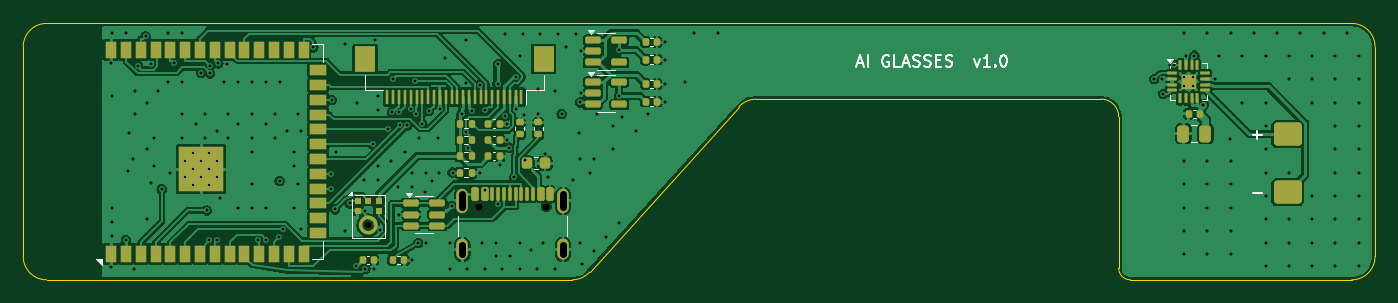
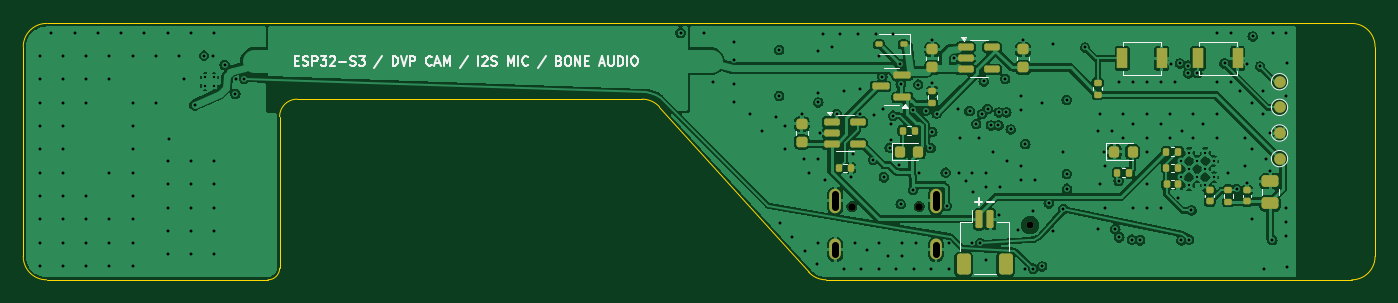
Circuit board: 11 layer files. Board 116.0 x 22.0 mm.
- bottom_copper: ai_glasses-B_Cu.gbl (162271 bytes)
- bottom_mask: ai_glasses-B_Mask.gbs (4754 bytes)
- paste: ai_glasses-B_Paste.gbp (4211 bytes)
- bottom_silk: ai_glasses-B_Silkscreen.gbo (23294 bytes)
- outline: ai_glasses-Edge_Cuts.gm1 (1503 bytes)
- top_copper: ai_glasses-F_Cu.gtl (171642 bytes)
- top_mask: ai_glasses-F_Mask.gts (8675 bytes)
- paste: ai_glasses-F_Paste.gtp (9717 bytes)
- top_silk: ai_glasses-F_Silkscreen.gto (19795 bytes)
- drill: ai_glasses-NPTH.drl (468 bytes)
- drill: ai_glasses-PTH.drl (4708 bytes)

=== bottom_copper: ai_glasses-B_Cu.gbl (162271 bytes, source omitted) ===
=== bottom_mask: ai_glasses-B_Mask.gbs ===
%TF.GenerationSoftware,KiCad,Pcbnew,7.0.11+dfsg-1build4*%
%TF.CreationDate,2026-09-30T11:49:50+00:00*%
%TF.ProjectId,ai_glasses,61695f67-6c61-4737-9365-732e6b696361,1.0*%
%TF.SameCoordinates,Original*%
%TF.FileFunction,Soldermask,Bot*%
%TF.FilePolarity,Negative*%
%FSLAX46Y46*%
G04 Gerber Fmt 4.6, Leading zero omitted, Abs format (unit mm)*
G04 Created by KiCad (PCBNEW 7.0.11+dfsg-1build4) date 2026-09-30 11:49:50*
%MOMM*%
%LPD*%
G01*
G04 APERTURE LIST*
G04 Aperture macros list*
%AMRoundRect*
0 Rectangle with rounded corners*
0 $1 Rounding radius*
0 $2 $3 $4 $5 $6 $7 $8 $9 X,Y pos of 4 corners*
0 Add a 4 corners polygon primitive as box body*
4,1,4,$2,$3,$4,$5,$6,$7,$8,$9,$2,$3,0*
0 Add four circle primitives for the rounded corners*
1,1,$1+$1,$2,$3*
1,1,$1+$1,$4,$5*
1,1,$1+$1,$6,$7*
1,1,$1+$1,$8,$9*
0 Add four rect primitives between the rounded corners*
20,1,$1+$1,$2,$3,$4,$5,0*
20,1,$1+$1,$4,$5,$6,$7,0*
20,1,$1+$1,$6,$7,$8,$9,0*
20,1,$1+$1,$8,$9,$2,$3,0*%
G04 Aperture macros list end*
%ADD10C,0.600000*%
%ADD11C,0.650000*%
%ADD12O,1.000000X2.100000*%
%ADD13O,1.000000X1.800000*%
%ADD14RoundRect,0.135000X0.135000X0.185000X-0.135000X0.185000X-0.135000X-0.185000X0.135000X-0.185000X0*%
%ADD15RoundRect,0.225000X0.250000X-0.225000X0.250000X0.225000X-0.250000X0.225000X-0.250000X-0.225000X0*%
%ADD16RoundRect,0.140000X0.170000X-0.140000X0.170000X0.140000X-0.170000X0.140000X-0.170000X-0.140000X0*%
%ADD17RoundRect,0.135000X0.185000X-0.135000X0.185000X0.135000X-0.185000X0.135000X-0.185000X-0.135000X0*%
%ADD18C,1.000000*%
%ADD19RoundRect,0.150000X0.150000X0.625000X-0.150000X0.625000X-0.150000X-0.625000X0.150000X-0.625000X0*%
%ADD20RoundRect,0.250000X0.350000X0.650000X-0.350000X0.650000X-0.350000X-0.650000X0.350000X-0.650000X0*%
%ADD21RoundRect,0.150000X-0.587500X-0.150000X0.587500X-0.150000X0.587500X0.150000X-0.587500X0.150000X0*%
%ADD22RoundRect,0.250000X0.475000X-0.250000X0.475000X0.250000X-0.475000X0.250000X-0.475000X-0.250000X0*%
%ADD23RoundRect,0.218750X0.218750X0.256250X-0.218750X0.256250X-0.218750X-0.256250X0.218750X-0.256250X0*%
%ADD24R,0.900000X1.700000*%
%ADD25RoundRect,0.150000X0.512500X0.150000X-0.512500X0.150000X-0.512500X-0.150000X0.512500X-0.150000X0*%
%ADD26RoundRect,0.140000X0.140000X0.170000X-0.140000X0.170000X-0.140000X-0.170000X0.140000X-0.170000X0*%
%ADD27RoundRect,0.112500X-0.187500X-0.112500X0.187500X-0.112500X0.187500X0.112500X-0.187500X0.112500X0*%
G04 APERTURE END LIST*
D10*
%TO.C,U6*%
X79600000Y-67309999D03*
%TD*%
D11*
%TO.C,J1*%
X89110000Y-65715000D03*
X94890000Y-65715000D03*
D12*
X87680000Y-65215000D03*
D13*
X87680000Y-69395000D03*
D12*
X96320000Y-65215000D03*
D13*
X96320000Y-69395000D03*
%TD*%
D14*
%TO.C,R4*%
X96010000Y-62400000D03*
X94990000Y-62400000D03*
%TD*%
D15*
%TO.C,C4*%
X80200000Y-53775000D03*
X80200000Y-52225000D03*
%TD*%
D16*
%TO.C,C14*%
X64200000Y-65280000D03*
X64200000Y-64320000D03*
%TD*%
D17*
%TO.C,R7*%
X73800000Y-56110000D03*
X73800000Y-55090000D03*
%TD*%
D18*
%TO.C,TP3*%
X58200000Y-59400000D03*
%TD*%
D19*
%TO.C,J3*%
X84000000Y-66800000D03*
X83000000Y-66800000D03*
D20*
X85300000Y-70675000D03*
X81700000Y-70675000D03*
%TD*%
D17*
%TO.C,R6*%
X62600000Y-65310000D03*
X62600000Y-64290000D03*
%TD*%
D18*
%TO.C,TP1*%
X58200000Y-55000000D03*
%TD*%
D21*
%TO.C,Q1*%
X90562500Y-56350000D03*
X90562500Y-54450000D03*
X92437500Y-55400000D03*
%TD*%
D22*
%TO.C,C12*%
X59000000Y-65450000D03*
X59000000Y-63550000D03*
%TD*%
D23*
%TO.C,D3*%
X72387500Y-61000000D03*
X70812500Y-61000000D03*
%TD*%
D24*
%TO.C,SW2*%
X65200000Y-53000000D03*
X61800000Y-53000000D03*
%TD*%
D25*
%TO.C,U2*%
X96637500Y-58450000D03*
X96637500Y-59400000D03*
X96637500Y-60350000D03*
X94362500Y-60350000D03*
X94362500Y-58450000D03*
%TD*%
D14*
%TO.C,R5*%
X90510000Y-59200000D03*
X89490000Y-59200000D03*
%TD*%
D16*
%TO.C,C13*%
X61000000Y-65280000D03*
X61000000Y-64320000D03*
%TD*%
D15*
%TO.C,C2*%
X99200000Y-60175000D03*
X99200000Y-58625000D03*
%TD*%
D24*
%TO.C,SW1*%
X71700000Y-53000000D03*
X68300000Y-53000000D03*
%TD*%
D26*
%TO.C,C15*%
X67880000Y-63800000D03*
X66920000Y-63800000D03*
%TD*%
D14*
%TO.C,R10*%
X67910000Y-62400000D03*
X66890000Y-62400000D03*
%TD*%
%TO.C,R8*%
X72110000Y-62800000D03*
X71090000Y-62800000D03*
%TD*%
D18*
%TO.C,TP4*%
X58200000Y-61600000D03*
%TD*%
D14*
%TO.C,R9*%
X67910000Y-61000000D03*
X66890000Y-61000000D03*
%TD*%
D23*
%TO.C,D2*%
X90787500Y-61000000D03*
X89212500Y-61000000D03*
%TD*%
D27*
%TO.C,D1*%
X90450000Y-51800000D03*
X92550000Y-51800000D03*
%TD*%
D18*
%TO.C,TP2*%
X58200000Y-57200000D03*
%TD*%
D17*
%TO.C,R3*%
X88000000Y-56810000D03*
X88000000Y-55790000D03*
%TD*%
D15*
%TO.C,C3*%
X88000000Y-53775000D03*
X88000000Y-52225000D03*
%TD*%
D25*
%TO.C,U3*%
X85137500Y-52050000D03*
X85137500Y-53000000D03*
X85137500Y-53950000D03*
X82862500Y-53950000D03*
X82862500Y-52050000D03*
%TD*%
M02*

=== paste: ai_glasses-B_Paste.gbp ===
%TF.GenerationSoftware,KiCad,Pcbnew,7.0.11+dfsg-1build4*%
%TF.CreationDate,2026-09-30T11:49:50+00:00*%
%TF.ProjectId,ai_glasses,61695f67-6c61-4737-9365-732e6b696361,1.0*%
%TF.SameCoordinates,Original*%
%TF.FileFunction,Paste,Bot*%
%TF.FilePolarity,Positive*%
%FSLAX46Y46*%
G04 Gerber Fmt 4.6, Leading zero omitted, Abs format (unit mm)*
G04 Created by KiCad (PCBNEW 7.0.11+dfsg-1build4) date 2026-09-30 11:49:50*
%MOMM*%
%LPD*%
G01*
G04 APERTURE LIST*
G04 Aperture macros list*
%AMRoundRect*
0 Rectangle with rounded corners*
0 $1 Rounding radius*
0 $2 $3 $4 $5 $6 $7 $8 $9 X,Y pos of 4 corners*
0 Add a 4 corners polygon primitive as box body*
4,1,4,$2,$3,$4,$5,$6,$7,$8,$9,$2,$3,0*
0 Add four circle primitives for the rounded corners*
1,1,$1+$1,$2,$3*
1,1,$1+$1,$4,$5*
1,1,$1+$1,$6,$7*
1,1,$1+$1,$8,$9*
0 Add four rect primitives between the rounded corners*
20,1,$1+$1,$2,$3,$4,$5,0*
20,1,$1+$1,$4,$5,$6,$7,0*
20,1,$1+$1,$6,$7,$8,$9,0*
20,1,$1+$1,$8,$9,$2,$3,0*%
G04 Aperture macros list end*
%ADD10RoundRect,0.135000X0.135000X0.185000X-0.135000X0.185000X-0.135000X-0.185000X0.135000X-0.185000X0*%
%ADD11RoundRect,0.225000X0.250000X-0.225000X0.250000X0.225000X-0.250000X0.225000X-0.250000X-0.225000X0*%
%ADD12RoundRect,0.140000X0.170000X-0.140000X0.170000X0.140000X-0.170000X0.140000X-0.170000X-0.140000X0*%
%ADD13RoundRect,0.135000X0.185000X-0.135000X0.185000X0.135000X-0.185000X0.135000X-0.185000X-0.135000X0*%
%ADD14RoundRect,0.150000X0.150000X0.625000X-0.150000X0.625000X-0.150000X-0.625000X0.150000X-0.625000X0*%
%ADD15RoundRect,0.250000X0.350000X0.650000X-0.350000X0.650000X-0.350000X-0.650000X0.350000X-0.650000X0*%
%ADD16RoundRect,0.150000X-0.587500X-0.150000X0.587500X-0.150000X0.587500X0.150000X-0.587500X0.150000X0*%
%ADD17RoundRect,0.250000X0.475000X-0.250000X0.475000X0.250000X-0.475000X0.250000X-0.475000X-0.250000X0*%
%ADD18RoundRect,0.218750X0.218750X0.256250X-0.218750X0.256250X-0.218750X-0.256250X0.218750X-0.256250X0*%
%ADD19R,0.900000X1.700000*%
%ADD20RoundRect,0.150000X0.512500X0.150000X-0.512500X0.150000X-0.512500X-0.150000X0.512500X-0.150000X0*%
%ADD21RoundRect,0.140000X0.140000X0.170000X-0.140000X0.170000X-0.140000X-0.170000X0.140000X-0.170000X0*%
%ADD22RoundRect,0.112500X-0.187500X-0.112500X0.187500X-0.112500X0.187500X0.112500X-0.187500X0.112500X0*%
G04 APERTURE END LIST*
D10*
%TO.C,R4*%
X96010000Y-62400000D03*
X94990000Y-62400000D03*
%TD*%
D11*
%TO.C,C4*%
X80200000Y-53775000D03*
X80200000Y-52225000D03*
%TD*%
D12*
%TO.C,C14*%
X64200000Y-65280000D03*
X64200000Y-64320000D03*
%TD*%
D13*
%TO.C,R7*%
X73800000Y-56110000D03*
X73800000Y-55090000D03*
%TD*%
D14*
%TO.C,J3*%
X84000000Y-66800000D03*
X83000000Y-66800000D03*
D15*
X85300000Y-70675000D03*
X81700000Y-70675000D03*
%TD*%
D13*
%TO.C,R6*%
X62600000Y-65310000D03*
X62600000Y-64290000D03*
%TD*%
D16*
%TO.C,Q1*%
X90562500Y-56350000D03*
X90562500Y-54450000D03*
X92437500Y-55400000D03*
%TD*%
D17*
%TO.C,C12*%
X59000000Y-65450000D03*
X59000000Y-63550000D03*
%TD*%
D18*
%TO.C,D3*%
X72387500Y-61000000D03*
X70812500Y-61000000D03*
%TD*%
D19*
%TO.C,SW2*%
X65200000Y-53000000D03*
X61800000Y-53000000D03*
%TD*%
D20*
%TO.C,U2*%
X96637500Y-58450000D03*
X96637500Y-59400000D03*
X96637500Y-60350000D03*
X94362500Y-60350000D03*
X94362500Y-58450000D03*
%TD*%
D10*
%TO.C,R5*%
X90510000Y-59200000D03*
X89490000Y-59200000D03*
%TD*%
D12*
%TO.C,C13*%
X61000000Y-65280000D03*
X61000000Y-64320000D03*
%TD*%
D11*
%TO.C,C2*%
X99200000Y-60175000D03*
X99200000Y-58625000D03*
%TD*%
D19*
%TO.C,SW1*%
X71700000Y-53000000D03*
X68300000Y-53000000D03*
%TD*%
D21*
%TO.C,C15*%
X67880000Y-63800000D03*
X66920000Y-63800000D03*
%TD*%
D10*
%TO.C,R10*%
X67910000Y-62400000D03*
X66890000Y-62400000D03*
%TD*%
%TO.C,R8*%
X72110000Y-62800000D03*
X71090000Y-62800000D03*
%TD*%
%TO.C,R9*%
X67910000Y-61000000D03*
X66890000Y-61000000D03*
%TD*%
D18*
%TO.C,D2*%
X90787500Y-61000000D03*
X89212500Y-61000000D03*
%TD*%
D22*
%TO.C,D1*%
X90450000Y-51800000D03*
X92550000Y-51800000D03*
%TD*%
D13*
%TO.C,R3*%
X88000000Y-56810000D03*
X88000000Y-55790000D03*
%TD*%
D11*
%TO.C,C3*%
X88000000Y-53775000D03*
X88000000Y-52225000D03*
%TD*%
D20*
%TO.C,U3*%
X85137500Y-52050000D03*
X85137500Y-53000000D03*
X85137500Y-53950000D03*
X82862500Y-53950000D03*
X82862500Y-52050000D03*
%TD*%
M02*

=== bottom_silk: ai_glasses-B_Silkscreen.gbo (23294 bytes, source omitted) ===
=== outline: ai_glasses-Edge_Cuts.gm1 ===
%TF.GenerationSoftware,KiCad,Pcbnew,7.0.11+dfsg-1build4*%
%TF.CreationDate,2026-09-30T11:49:50+00:00*%
%TF.ProjectId,ai_glasses,61695f67-6c61-4737-9365-732e6b696361,1.0*%
%TF.SameCoordinates,Original*%
%TF.FileFunction,Profile,NP*%
%FSLAX46Y46*%
G04 Gerber Fmt 4.6, Leading zero omitted, Abs format (unit mm)*
G04 Created by KiCad (PCBNEW 7.0.11+dfsg-1build4) date 2026-09-30 11:49:50*
%MOMM*%
%LPD*%
G01*
G04 APERTURE LIST*
%TA.AperFunction,Profile*%
%ADD10C,0.100000*%
%TD*%
G04 APERTURE END LIST*
D10*
X166000000Y-52000000D02*
G75*
G03*
X164000000Y-50000000I-2000000J0D01*
G01*
X164000000Y-72000000D02*
X145000000Y-72000000D01*
X142500000Y-56500000D02*
X112888593Y-56500000D01*
X52000000Y-50000000D02*
G75*
G03*
X50000000Y-52000000I0J-2000000D01*
G01*
X144000000Y-71000000D02*
G75*
G03*
X145000000Y-72000000I1000000J0D01*
G01*
X166000000Y-52000000D02*
X166000000Y-70000000D01*
X97111406Y-72000003D02*
G75*
G03*
X98595610Y-71340571I-6J2000003D01*
G01*
X111404388Y-57159427D02*
X98595611Y-71340572D01*
X112888593Y-56499995D02*
G75*
G03*
X111404388Y-57159427I7J-2000005D01*
G01*
X144000000Y-71000000D02*
X144000000Y-58000000D01*
X144000000Y-58000000D02*
G75*
G03*
X142500000Y-56500000I-1500000J0D01*
G01*
X97111406Y-72000000D02*
X52000000Y-72000000D01*
X50000000Y-70000000D02*
X50000000Y-52000000D01*
X164000000Y-72000000D02*
G75*
G03*
X166000000Y-70000000I0J2000000D01*
G01*
X52000000Y-50000000D02*
X164000000Y-50000000D01*
X50000000Y-70000000D02*
G75*
G03*
X52000000Y-72000000I2000000J0D01*
G01*
M02*

=== top_copper: ai_glasses-F_Cu.gtl (171642 bytes, source omitted) ===
=== top_mask: ai_glasses-F_Mask.gts (8675 bytes, source omitted) ===
=== paste: ai_glasses-F_Paste.gtp (9717 bytes, source omitted) ===
=== top_silk: ai_glasses-F_Silkscreen.gto (19795 bytes, source omitted) ===
=== drill: ai_glasses-NPTH.drl ===
M48
; DRILL file {KiCad 7.0.11+dfsg-1build4} date Wed Sep 30 11:49:50 2026
; FORMAT={-:-/ absolute / metric / decimal}
; #@! TF.CreationDate,2026-09-30T11:49:50+00:00
; #@! TF.GenerationSoftware,Kicad,Pcbnew,7.0.11+dfsg-1build4
; #@! TF.FileFunction,NonPlated,1,4,NPTH
FMAT,2
METRIC
; #@! TA.AperFunction,NonPlated,NPTH,ComponentDrill
T1C0.600
; #@! TA.AperFunction,NonPlated,NPTH,ComponentDrill
T2C0.650
%
G90
G05
T1
X79.6Y-67.31
T2
X89.11Y-65.715
X94.89Y-65.715
M30

=== drill: ai_glasses-PTH.drl ===
M48
; DRILL file {KiCad 7.0.11+dfsg-1build4} date Wed Sep 30 11:49:50 2026
; FORMAT={-:-/ absolute / metric / decimal}
; #@! TF.CreationDate,2026-09-30T11:49:50+00:00
; #@! TF.GenerationSoftware,Kicad,Pcbnew,7.0.11+dfsg-1build4
; #@! TF.FileFunction,Plated,1,4,PTH
FMAT,2
METRIC
; #@! TA.AperFunction,Plated,PTH,ComponentDrill
T1C0.200
; #@! TA.AperFunction,Plated,PTH,ViaDrill
T2C0.250
; #@! TA.AperFunction,Plated,PTH,ComponentDrill
T3C0.600
%
G90
G05
T1
X63.86Y-61.8
X63.86Y-63.2
X64.56Y-61.1
X64.56Y-62.5
X64.56Y-63.9
X65.26Y-61.8
X65.26Y-63.2
X65.96Y-61.1
X65.96Y-62.5
X65.96Y-63.9
X66.66Y-61.8
X66.66Y-63.2
X149.635Y-54.635
X149.635Y-55.365
X150.365Y-54.635
X150.365Y-55.365
T2
X57.54Y-53.425
X57.54Y-70.925
X57.6Y-50.8
X57.6Y-65.8
X57.6Y-56.2
X57.6Y-67.0
X57.6Y-68.2
X58.8Y-50.8
X58.81Y-68.586
X59.0Y-62.688
X59.05Y-59.4
X59.4Y-61.6
X59.519Y-71.05
X59.6Y-55.8
X59.6Y-57.8
X59.877Y-53.693
X60.496Y-51.114
X60.6Y-60.8
X60.6Y-66.8
X60.6Y-56.8
X60.999Y-53.462
X61.0Y-63.665
X61.2Y-59.8
X61.2Y-62.2
X61.6Y-55.8
X61.886Y-64.231
X62.4Y-50.8
X62.4Y-55.0
X62.6Y-62.8
X62.915Y-53.431
X63.6Y-50.8
X63.6Y-57.8
X63.6Y-59.8
X63.6Y-55.0
X64.8Y-58.6
X65.252Y-54.238
X65.6Y-57.8
X65.6Y-59.8
X65.757Y-66.046
X65.95Y-68.55
X66.02Y-54.279
X66.044Y-53.625
X66.6Y-59.2
X66.619Y-68.607
X66.748Y-53.435
X66.92Y-64.955
X67.2Y-55.0
X67.499Y-53.462
X67.6Y-57.8
X67.6Y-59.8
X68.4Y-55.0
X68.4Y-58.6
X68.4Y-65.8
X69.6Y-55.0
X69.6Y-57.8
X69.6Y-59.8
X69.6Y-61.0
X69.6Y-63.8
X69.6Y-65.8
X70.165Y-68.61
X70.8Y-55.0
X70.8Y-58.6
X70.8Y-65.8
X70.861Y-68.55
X71.6Y-57.8
X71.6Y-59.8
X71.956Y-68.35
X72.0Y-55.0
X72.008Y-63.508
X72.299Y-67.669
X72.6Y-59.2
X73.2Y-62.2
X73.2Y-65.8
X73.225Y-61.0
X73.6Y-57.8
X73.6Y-63.8
X73.8Y-59.2
X73.8Y-67.6
X74.892Y-52.055
X76.436Y-64.175
X76.442Y-62.905
X76.458Y-56.555
X76.75Y-65.95
X76.8Y-61.0
X77.6Y-51.8
X77.6Y-67.8
X78.0Y-65.432
X78.577Y-70.843
X78.6Y-56.8
X79.2Y-63.4
X79.35Y-66.058
X79.35Y-71.05
X80.011Y-60.365
X80.08Y-71.055
X80.2Y-51.387
X80.4Y-56.2
X80.4Y-57.4
X80.4Y-62.2
X80.4Y-63.4
X80.655Y-67.73
X81.266Y-59.091
X81.6Y-61.8
X81.641Y-57.633
X81.746Y-54.757
X82.2Y-64.0
X82.231Y-66.4
X82.286Y-57.629
X82.315Y-58.752
X82.8Y-61.0
X82.961Y-58.75
X83.25Y-57.356
X83.37Y-70.3
X83.4Y-62.8
X83.4Y-64.0
X83.576Y-54.981
X83.742Y-57.785
X83.9Y-68.85
X84.0Y-59.8
X84.233Y-58.616
X84.5Y-64.45
X84.6Y-62.8
X84.6Y-68.8
X84.802Y-57.52
X85.1Y-63.55
X85.6Y-59.8
X85.7Y-62.8
X85.75Y-57.325
X86.169Y-53.0
X86.585Y-71.05
X86.6Y-68.8
X86.75Y-65.65
X86.84Y-62.8
X87.62Y-57.742
X87.995Y-59.317
X88.0Y-51.387
X88.0Y-55.13
X88.089Y-71.05
X88.156Y-60.694
X88.499Y-57.476
X89.17Y-62.8
X89.214Y-55.25
X89.4Y-68.8
X89.593Y-71.05
X89.636Y-57.453
X89.65Y-64.3
X90.6Y-68.8
X90.6Y-70.0
X90.7Y-55.2
X90.7Y-65.5
X90.75Y-53.5
X90.88Y-62.155
X91.097Y-71.05
X91.351Y-50.95
X91.368Y-57.917
X91.535Y-58.6
X91.535Y-60.0
X91.644Y-60.66
X91.8Y-70.0
X92.15Y-63.2
X92.25Y-57.325
X92.288Y-54.572
X92.6Y-52.8
X92.6Y-68.8
X92.6Y-71.05
X92.865Y-50.95
X92.98Y-57.832
X93.05Y-61.7
X93.6Y-69.4
X94.104Y-71.05
X94.2Y-55.6
X94.2Y-57.73
X94.378Y-50.95
X94.6Y-68.8
X94.775Y-61.162
X94.99Y-63.16
X95.6Y-55.8
X95.608Y-71.05
X95.892Y-50.95
X96.197Y-57.76
X96.6Y-52.0
X97.2Y-63.4
X97.405Y-50.95
X97.669Y-59.4
X97.781Y-56.775
X97.8Y-61.6
X97.8Y-68.8
X97.831Y-52.4
X97.831Y-56.0
X97.913Y-70.68
X98.6Y-62.8
X98.958Y-69.522
X99.0Y-61.6
X99.2Y-57.787
X100.025Y-68.34
X100.6Y-58.8
X100.6Y-60.8
X101.093Y-67.159
X101.137Y-52.284
X101.137Y-56.206
X101.4Y-58.0
X102.6Y-59.2
X103.6Y-57.8
X105.035Y-51.6
X105.035Y-53.1
X105.035Y-55.2
X105.035Y-56.7
X106.8Y-55.0
X107.6Y-50.8
X109.6Y-50.8
X147.05Y-54.75
X147.756Y-54.75
X147.808Y-56.042
X148.72Y-53.562
X149.6Y-50.8
X149.6Y-61.8
X149.6Y-63.8
X149.6Y-65.8
X149.6Y-67.8
X149.6Y-69.8
X149.75Y-52.756
X150.49Y-52.757
X151.25Y-57.0
X151.6Y-50.8
X151.6Y-61.8
X151.6Y-63.8
X151.6Y-65.8
X151.6Y-67.8
X151.6Y-69.8
X152.244Y-54.75
X152.6Y-52.8
X153.535Y-59.9
X153.6Y-50.8
X153.6Y-61.8
X153.6Y-63.8
X153.6Y-65.8
X153.6Y-67.8
X153.6Y-69.8
X154.6Y-52.8
X154.6Y-56.8
X155.6Y-50.8
X156.6Y-52.8
X156.6Y-56.8
X156.6Y-58.8
X156.6Y-60.8
X156.6Y-62.8
X156.6Y-64.8
X156.6Y-66.8
X156.6Y-68.8
X156.6Y-70.8
X157.6Y-50.8
X158.6Y-52.8
X158.6Y-54.8
X158.6Y-62.8
X158.6Y-66.8
X158.6Y-68.8
X158.6Y-70.8
X159.6Y-50.8
X160.6Y-52.8
X160.6Y-54.8
X160.6Y-56.8
X160.6Y-64.8
X160.6Y-66.8
X160.6Y-68.8
X160.6Y-70.8
X161.6Y-50.8
X162.6Y-52.8
X162.6Y-54.8
X162.6Y-56.8
X162.6Y-58.8
X162.6Y-60.8
X162.6Y-62.8
X162.6Y-64.8
X162.6Y-66.8
X162.6Y-68.8
X162.6Y-70.8
X163.6Y-50.8
X164.6Y-52.8
X164.6Y-54.8
X164.6Y-56.8
X164.6Y-58.8
X164.6Y-60.8
X164.6Y-62.8
X164.6Y-64.8
X164.6Y-66.8
X164.6Y-68.8
X164.6Y-70.8
T3
X87.68Y-64.665G85X87.68Y-65.765
G05
X87.68Y-68.995G85X87.68Y-69.795
G05
X96.32Y-64.665G85X96.32Y-65.765
G05
X96.32Y-68.995G85X96.32Y-69.795
G05
M30
